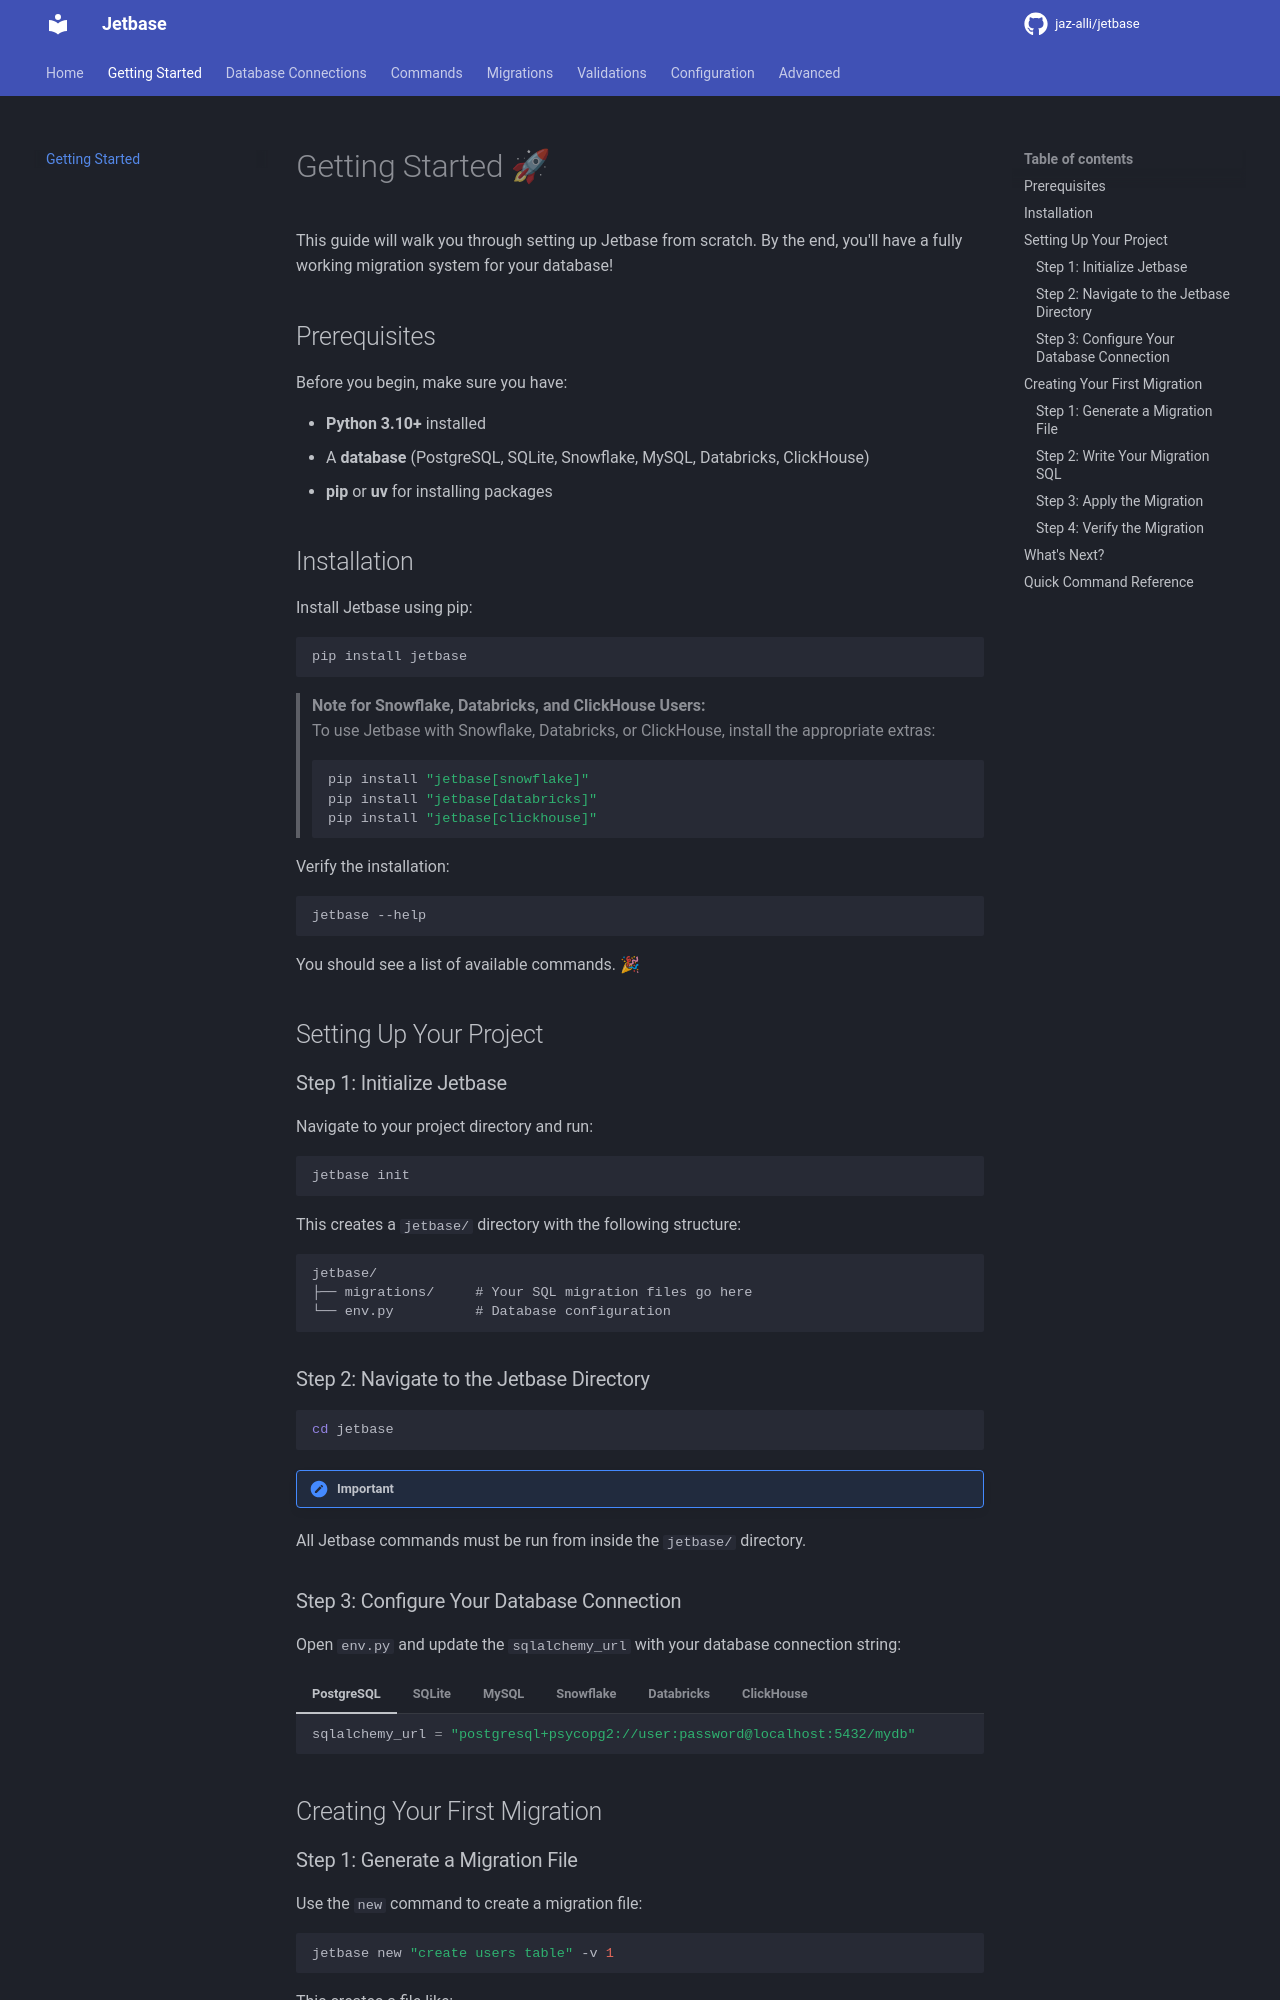

repository: jetbase-hq/jetbase · page: getting-started/index.html · generator: mkdocs

# Getting Started 🚀

This guide will walk you through setting up Jetbase from scratch. By the end, you'll have a fully working migration system for your database!

## Prerequisites

Before you begin, make sure you have:

- **Python 3.10+** installed
- A **database** (PostgreSQL, SQLite, Snowflake, MySQL, Databricks, ClickHouse)
- **pip** or **uv** for installing packages

## Installation

Install Jetbase using pip:

```bash
pip install jetbase
```

> **Note for Snowflake, Databricks, and ClickHouse Users:**  
> To use Jetbase with Snowflake, Databricks, or ClickHouse, install the appropriate extras:
>
> ```shell
> pip install "jetbase[snowflake]"
> pip install "jetbase[databricks]"
> pip install "jetbase[clickhouse]"
> ```

Verify the installation:

```bash
jetbase --help
```

You should see a list of available commands. 🎉

## Setting Up Your Project

### Step 1: Initialize Jetbase

Navigate to your project directory and run:

```bash
jetbase init
```

This creates a `jetbase/` directory with the following structure:

```
jetbase/
├── migrations/     # Your SQL migration files go here
└── env.py          # Database configuration
```

### Step 2: Navigate to the Jetbase Directory

```bash
cd jetbase
```

!!! important
All Jetbase commands must be run from inside the `jetbase/` directory.

### Step 3: Configure Your Database Connection

Open `env.py` and update the `sqlalchemy_url` with your database connection string:

=== "PostgreSQL"
    ```python
    sqlalchemy_url = "postgresql+psycopg2://user:password@localhost:5432/mydb"
    ```

=== "SQLite"
    ```python
    sqlalchemy_url = "sqlite:///mydb.db"
    ```

=== "MySQL"
    ```python
    sqlalchemy_url = "mysql+pymysql://user:password@localhost:3306/mydb"
    ```

=== "Snowflake"
    ```python
    sqlalchemy_url = (
        "snowflake://<USER>:<PASSWORD>@<ACCOUNT>/<DATABASE>/<SCHEMA>?warehouse=<WAREHOUSE>"
    )
    ```

=== "Databricks"
    ```python
    sqlalchemy_url = (
        "databricks://token:<ACCESS_TOKEN>@<HOSTNAME>?http_path=<HTTP_PATH>&catalog=<CATALOG>&schema=<SCHEMA>"
    )
    ```

=== "ClickHouse"
    ```python
    sqlalchemy_url = "clickhouse://user:password@localhost:8123/mydb"
    ```



## Creating Your First Migration
